Photos from the image-classification dataset "Left camera" in the GitHub repository mufteevir/comp_vision. Its 7 classes are: good, no insert, chipped insert, turned bush, no bush, bush not found, cracking bush.

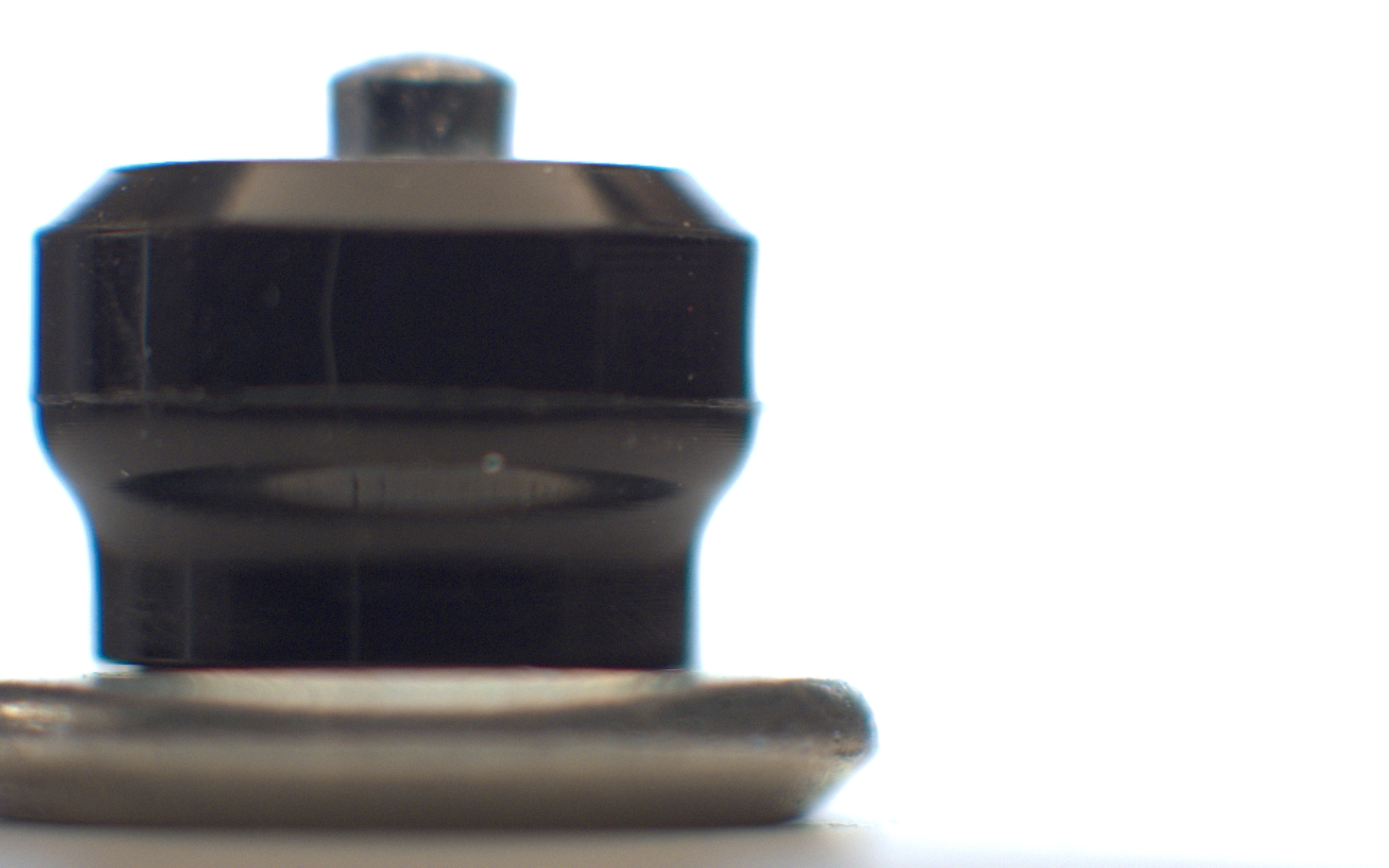
Label: good

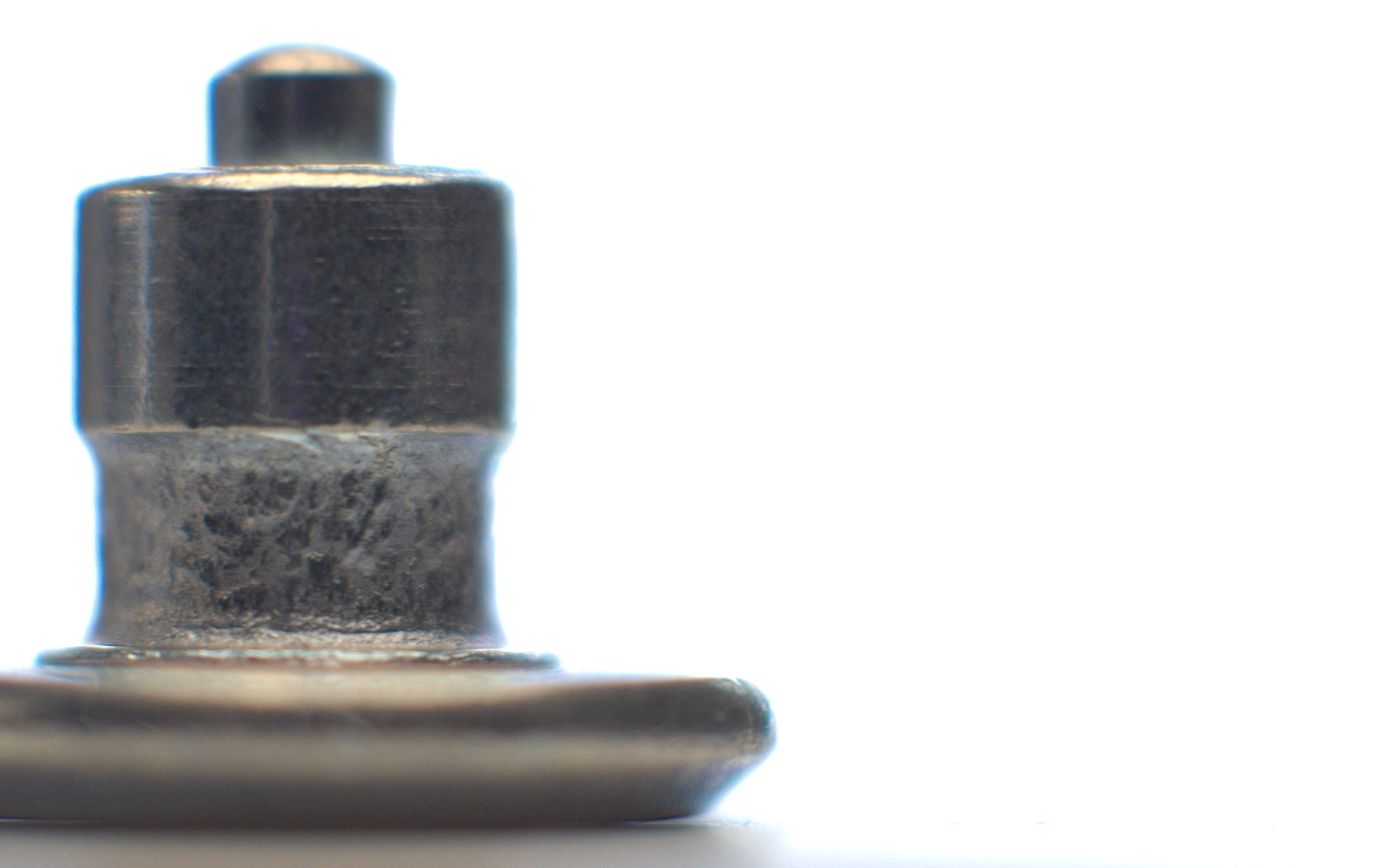
Label: no bush

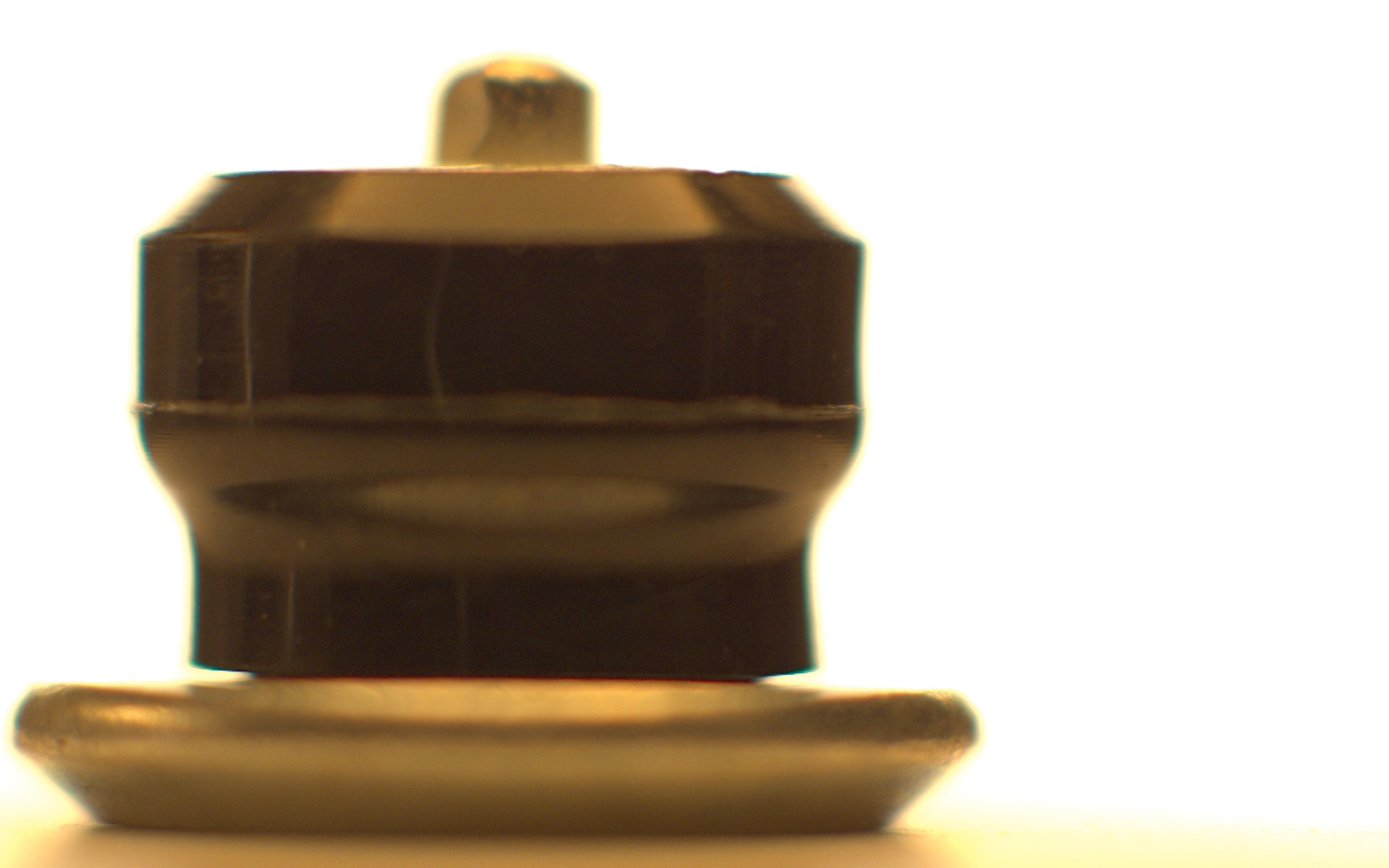
Label: chipped insert

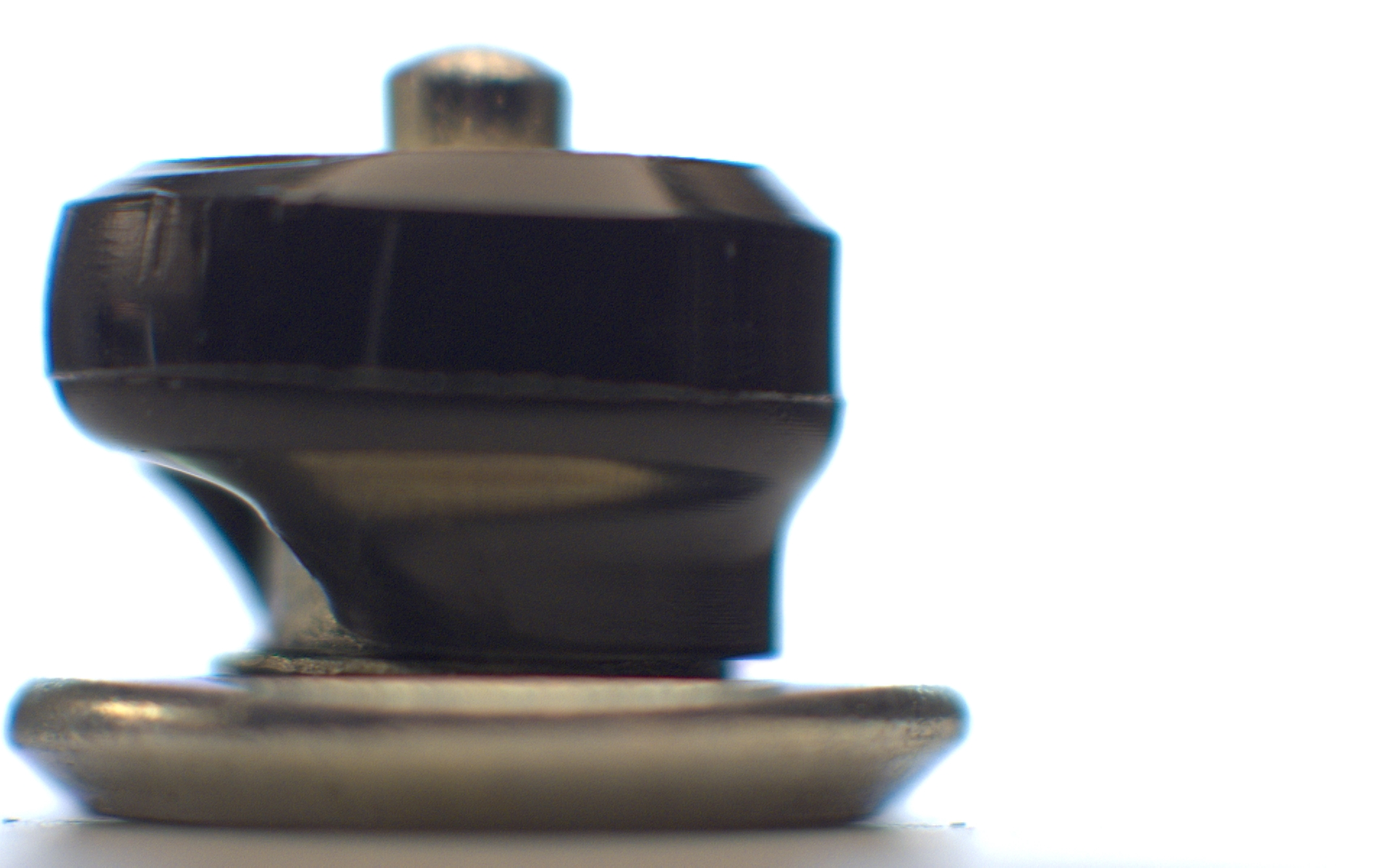
Label: bush not found

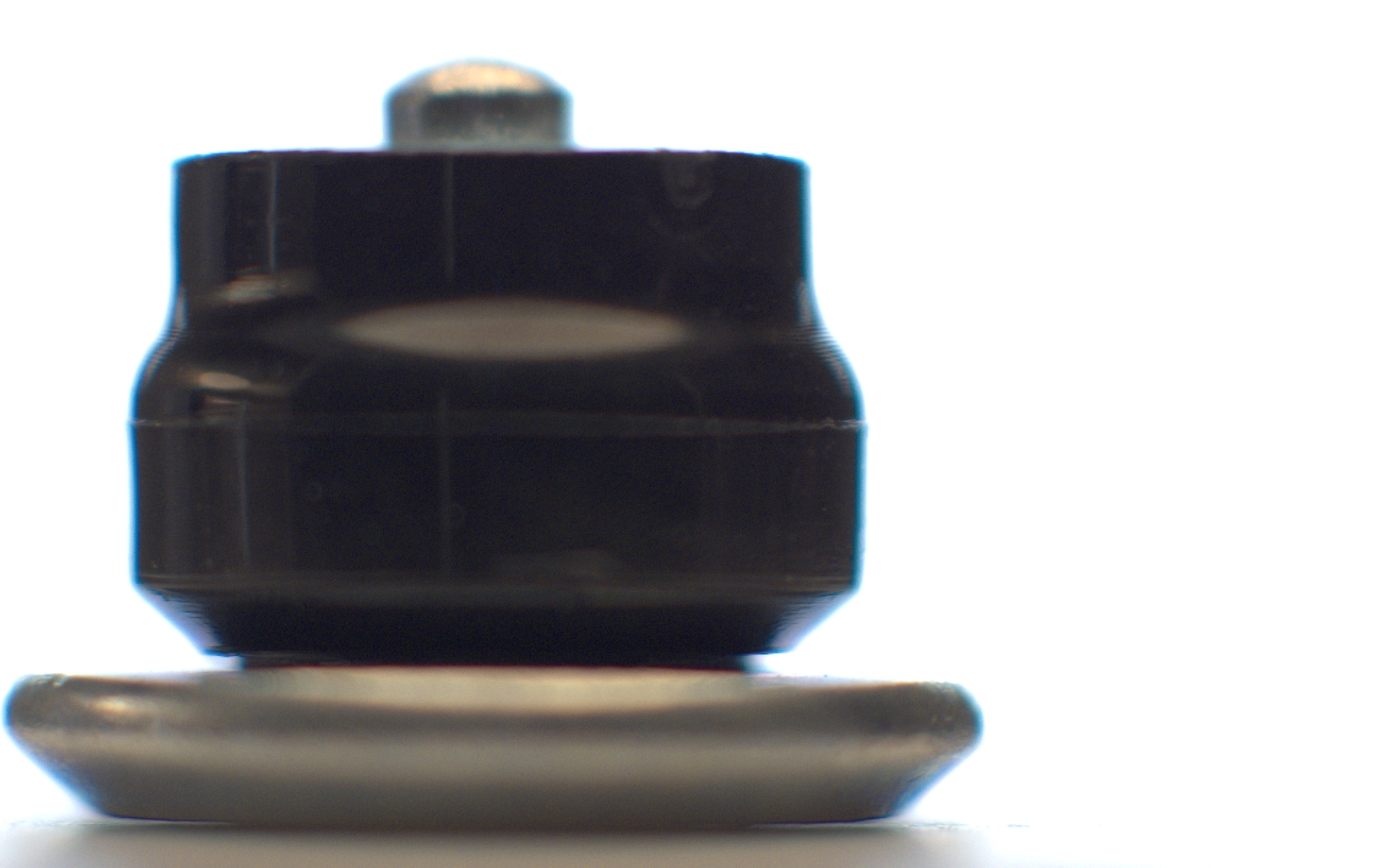
Label: turned bush

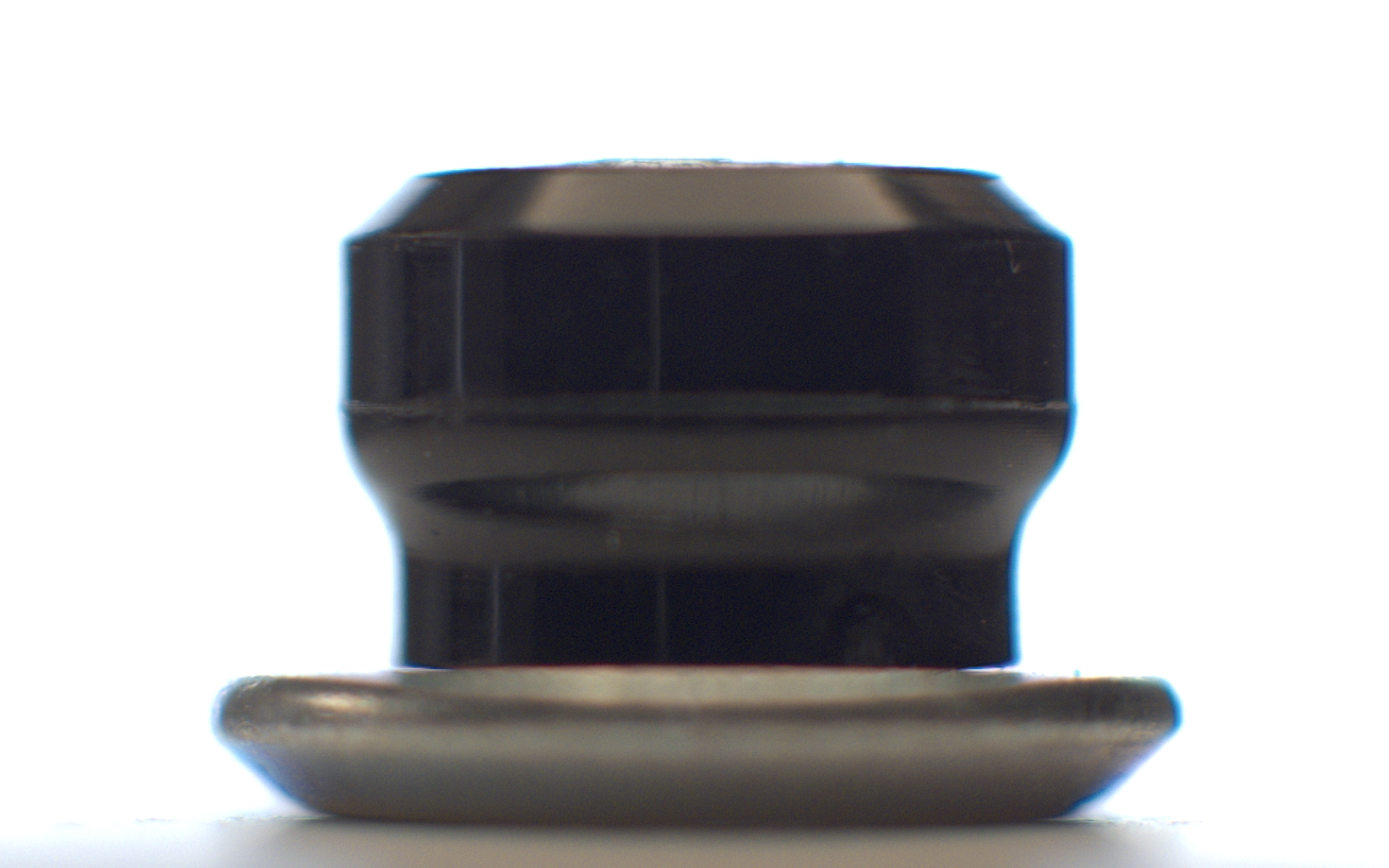
Label: no insert
